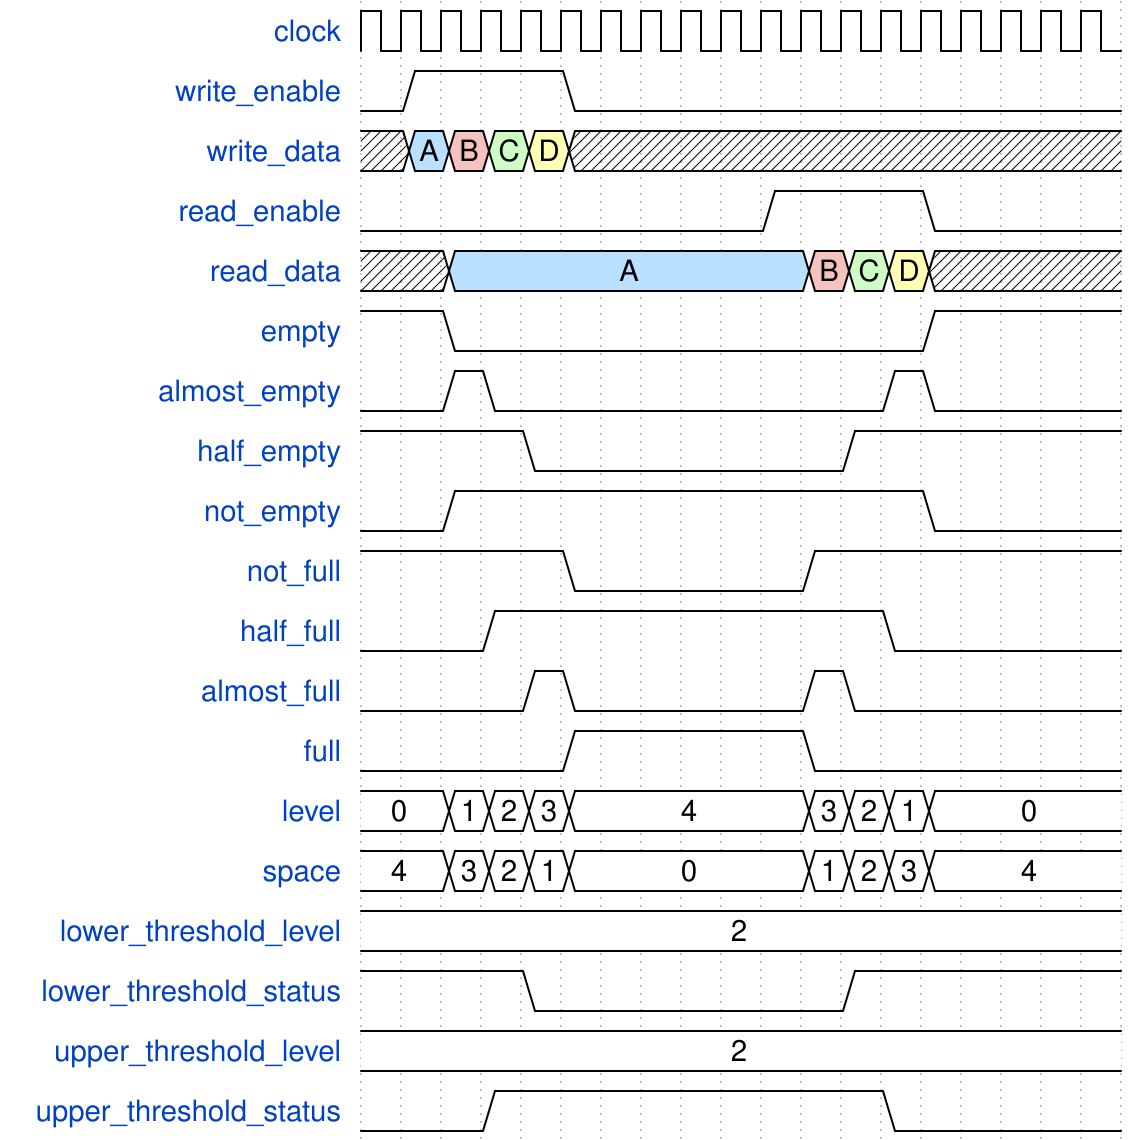

Reproduce this timing diagram as a WaveDrom spec.

{"signal": [
  { "name": "clock",                  "wave": "p.................." },
  { "name": "write_enable",           "wave": "01...0............." },
  { "name": "write_data",             "wave": "x5973x.............", "data":["A","B","C","D"] },
  { "name": "read_enable",            "wave": "0.........1...0...." },
  { "name": "read_data",              "wave": "x.5........973x....", "data":["A","B","C","D"] },
  { "name": "empty",                  "wave": "1.0...........1...." },
  { "name": "almost_empty",           "wave": "0.10.........10...." },
  { "name": "half_empty",             "wave": "1...0.......1......" },
  { "name": "not_empty",              "wave": "0.1...........0...." },
  { "name": "not_full",               "wave": "1....0.....1......." },
  { "name": "half_full",              "wave": "0..1.........0....." },
  { "name": "almost_full",            "wave": "0...10.....10......" },
  { "name": "full",                   "wave": "0....1.....0......." },
  { "name": "level",                  "wave": "=.====.....====....", "data":["0","1","2","3","4","3","2","1","0"] },
  { "name": "space",                  "wave": "=.====.....====....", "data":["4","3","2","1","0","1","2","3","4"] },
  { "name": "lower_threshold_level",  "wave": "=..................", "data":["2"] },
  { "name": "lower_threshold_status", "wave": "1...0.......1......" },
  { "name": "upper_threshold_level",  "wave": "=..................", "data":["2"] },
  { "name": "upper_threshold_status", "wave": "0..1.........0....." }
], "config":{"skin": "narrow"}}